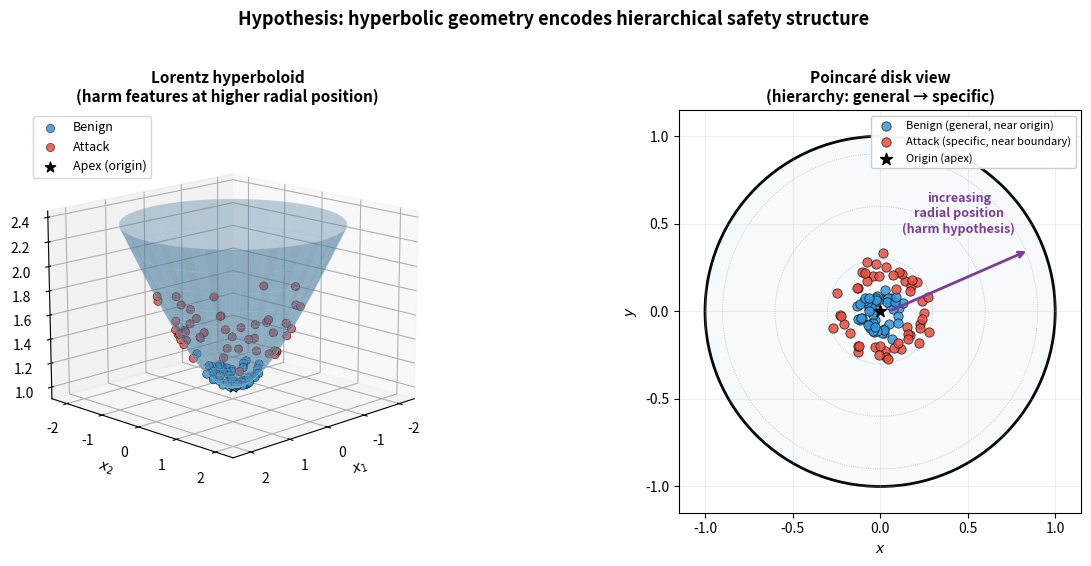

This chart was generated by the following Python code:
"""
fig_lorentz_concept.py — Slide 1 theoretical motivation.

Generates a 2-panel conceptual figure:
  Left:  Lorentz hyperboloid in 3D — benign vs attack at different radial positions
  Right: Poincaré disk projection — same data, easier to visualize hierarchy

Both panels show the hypothesis: harmful (specific, deeper hierarchy) sits at higher
radial position, benign (general) near origin.

NOT real data — illustrative. Uses synthetic samples drawn to resemble the
empirical pattern (benign median ≈ 3.20, attack median ≈ 3.50 in Lorentz coords).

Usage:
    python fig_lorentz_concept.py
    python fig_lorentz_concept.py --output figures_for_meeting/fig_concept.png
"""

import argparse
import os

import matplotlib.pyplot as plt
import numpy as np
from matplotlib.patches import Circle, FancyArrowPatch
from mpl_toolkits.mplot3d import Axes3D  # noqa: F401


def lorentz_to_poincare(x_time, x_spatial, kappa=0.1):
    """Map Lorentz coords (t, s) to Poincaré disk."""
    return x_spatial / (x_time + 1.0 / np.sqrt(kappa))


def make_figure(output_path, seed=42):
    rng = np.random.default_rng(seed)

    fig = plt.figure(figsize=(13, 5.5))

    # ---- LEFT PANEL: 3D Lorentz hyperboloid ----
    ax1 = fig.add_subplot(1, 2, 1, projection="3d")

    # Draw hyperboloid surface t² - x² - y² = 1/κ
    kappa = 1.0
    u = np.linspace(-1.5, 1.5, 30)
    v = np.linspace(0, 2 * np.pi, 30)
    U, V = np.meshgrid(u, v)
    X = np.sinh(U) * np.cos(V)
    Y = np.sinh(U) * np.sin(V)
    T = np.cosh(U)
    ax1.plot_surface(X, Y, T, alpha=0.18, color="#5dade2", edgecolor="#aed6f1", linewidth=0.3)

    # Benign points: small radial position (close to apex)
    n_ben = 50
    r_ben = rng.normal(0.5, 0.2, n_ben).clip(0.05, 1.2)
    theta_ben = rng.uniform(0, 2 * np.pi, n_ben)
    bx = r_ben * np.cos(theta_ben) * 0.8
    by = r_ben * np.sin(theta_ben) * 0.8
    bt = np.sqrt(1 + bx ** 2 + by ** 2)
    ax1.scatter(bx, by, bt, c="#3498db", s=35, alpha=0.85, label="Benign", edgecolor="black", linewidth=0.4)

    # Attack points: larger radial position (further from apex)
    n_atk = 50
    r_atk = rng.normal(1.4, 0.25, n_atk).clip(0.7, 2.2)
    theta_atk = rng.uniform(0, 2 * np.pi, n_atk)
    ax_ = r_atk * np.cos(theta_atk) * 0.8
    ay_ = r_atk * np.sin(theta_atk) * 0.8
    at_ = np.sqrt(1 + ax_ ** 2 + ay_ ** 2)
    ax1.scatter(ax_, ay_, at_, c="#e74c3c", s=35, alpha=0.85, label="Attack", edgecolor="black", linewidth=0.4)

    # Origin / apex marker
    ax1.scatter([0], [0], [1], c="black", s=60, marker="*", label="Apex (origin)", zorder=10)

    ax1.set_title("Lorentz hyperboloid\n(harm features at higher radial position)",
                  fontsize=11, fontweight="bold")
    ax1.set_xlabel("$x_1$", fontsize=10)
    ax1.set_ylabel("$x_2$", fontsize=10)
    ax1.set_zlabel("$x_0$ (time)", fontsize=10)
    ax1.legend(loc="upper left", fontsize=9)
    ax1.view_init(elev=15, azim=45)

    # ---- RIGHT PANEL: Poincaré disk projection ----
    ax2 = fig.add_subplot(1, 2, 2)

    # Disk boundary
    boundary = Circle((0, 0), 1.0, fill=False, color="black", linewidth=2)
    ax2.add_patch(boundary)
    ax2.add_patch(Circle((0, 0), 1.0, alpha=0.05, color="#5dade2"))

    # Project benign / attack to Poincaré disk
    bp_x = lorentz_to_poincare(bt, bx)
    bp_y = lorentz_to_poincare(bt, by)
    ap_x = lorentz_to_poincare(at_, ax_)
    ap_y = lorentz_to_poincare(at_, ay_)

    ax2.scatter(bp_x, bp_y, c="#3498db", s=45, alpha=0.85, label="Benign (general, near origin)",
                edgecolor="black", linewidth=0.5)
    ax2.scatter(ap_x, ap_y, c="#e74c3c", s=45, alpha=0.85, label="Attack (specific, near boundary)",
                edgecolor="black", linewidth=0.5)
    ax2.scatter([0], [0], c="black", s=80, marker="*", label="Origin (apex)", zorder=10)

    # Concentric circles to indicate hierarchy levels
    for r in [0.3, 0.6, 0.9]:
        ax2.add_patch(Circle((0, 0), r, fill=False, color="gray", linestyle=":", linewidth=0.6, alpha=0.5))

    # Annotation arrow showing direction of harm
    ax2.annotate("", xy=(0.85, 0.35), xytext=(0.05, 0.0),
                 arrowprops=dict(arrowstyle="->", color="#7d3c98", lw=2.0))
    ax2.text(0.45, 0.45, "increasing\nradial position\n(harm hypothesis)",
             fontsize=9, color="#7d3c98", ha="center", fontweight="bold")

    ax2.set_xlim(-1.15, 1.15)
    ax2.set_ylim(-1.15, 1.15)
    ax2.set_aspect("equal")
    ax2.set_title("Poincaré disk view\n(hierarchy: general → specific)", fontsize=11, fontweight="bold")
    ax2.set_xlabel("$x$", fontsize=10)
    ax2.set_ylabel("$y$", fontsize=10)
    ax2.legend(loc="upper right", fontsize=8, framealpha=0.95)
    ax2.grid(alpha=0.2)

    fig.suptitle("Hypothesis: hyperbolic geometry encodes hierarchical safety structure",
                 fontsize=13, fontweight="bold", y=1.02)
    fig.tight_layout()

    os.makedirs(os.path.dirname(output_path) or ".", exist_ok=True)
    fig.savefig(output_path, dpi=200, bbox_inches="tight")
    print(f"  saved -> {output_path}")
    plt.close(fig)


def main():
    p = argparse.ArgumentParser()
    p.add_argument("--output", default="figures_for_meeting/fig_lorentz_concept.png")
    p.add_argument("--seed", type=int, default=42)
    args = p.parse_args()

    print("\n  Generating conceptual figure (synthetic illustrative data)...")
    print("  This is for pedagogical motivation only, NOT real experimental data.\n")

    make_figure(args.output, args.seed)


if __name__ == "__main__":
    main()
